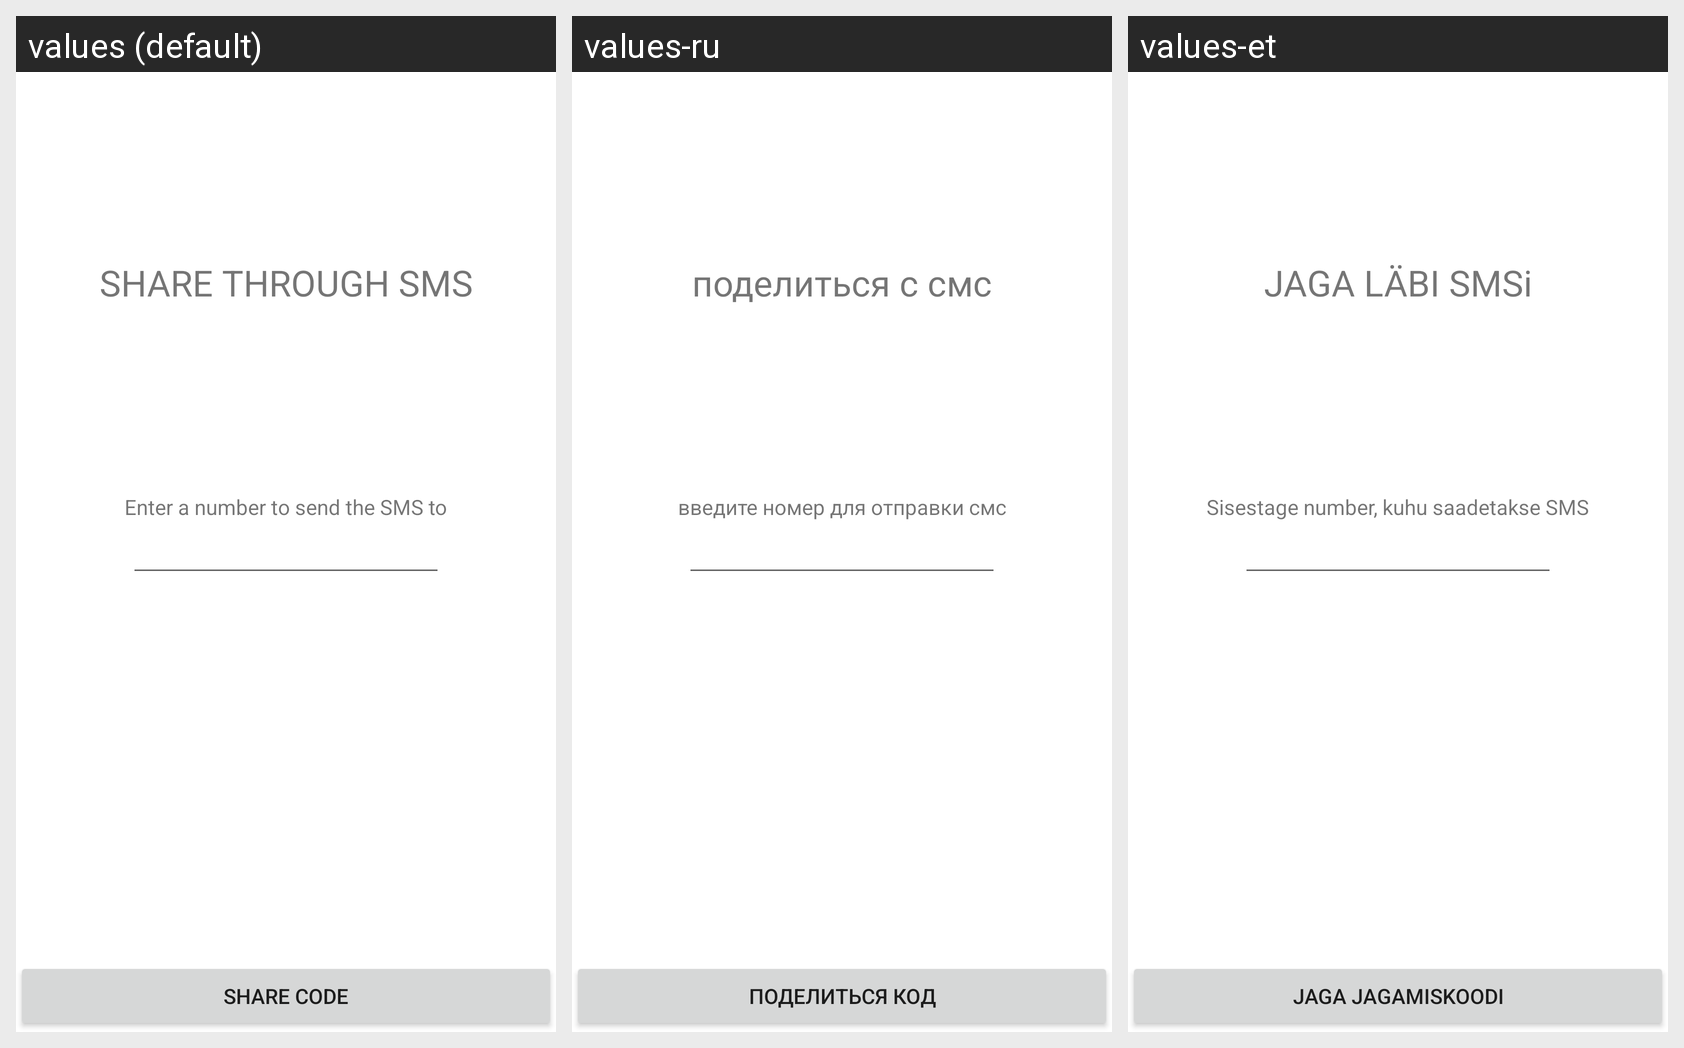

The Android screen above is rendered under several locales of the same app. Produce the string resources it draws, with the default and per-locale values.
Android screen res/layout/fragment_sms.xml rendered under 3 locales, left to right: values (default), values-ru, values-et. Device: Nexus 5 (rendered at 1080×1920; each locale shown at half size, 540×960, under a caption strip naming it); theme Theme.NoteBoard.
Strings drawn on this screen, with the default value and each locale's value (text and hints the layout hard-codes, and strings that could not be matched under every locale, appear in the picture but are not listed):

share_through_sms
  values: SHARE THROUGH SMS
  values-ru: поделиться с смс
  values-et: JAGA LÄBI SMSi

enter_a_number_to_send_the_sms_to
  values: Enter a number to send the SMS to
  values-ru: введите номер для отправки смс
  values-et: Sisestage number, kuhu saadetakse SMS

share_code
  values: share code
  values-ru: поделиться код
  values-et: jaga jagamiskoodi
